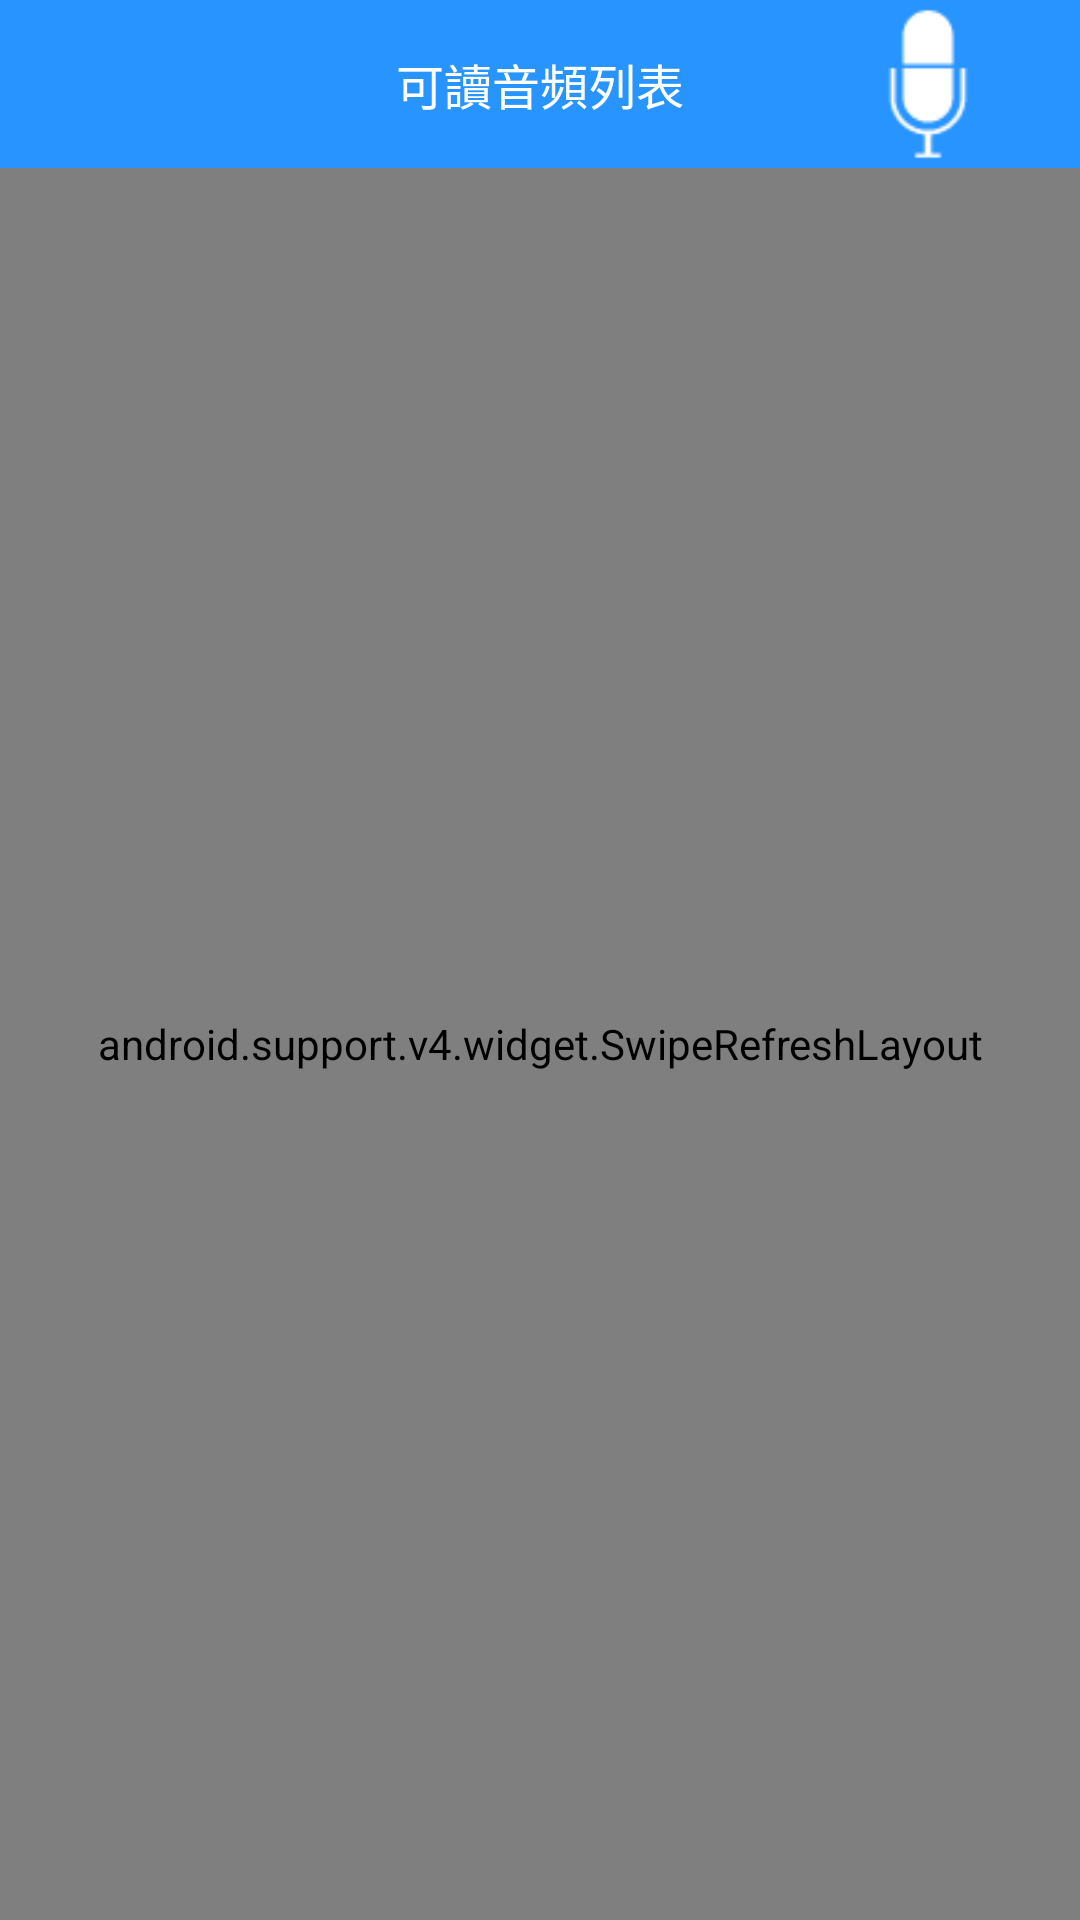

Reconstruct the res/layout file that produces this screen, plus the resources it refers to.
<!-- AndroidManifest.xml: application theme AppTheme -->
<!-- res/layout/activity_main.xml -->
<LinearLayout xmlns:android="http://schemas.android.com/apk/res/android"
    xmlns:tools="http://schemas.android.com/tools"
    android:id="@+id/LinearLayout1"
    android:layout_width="match_parent"
    android:layout_height="match_parent"
    android:orientation="vertical"
    tools:context="com.example.audioedit.MainActivity" >
    <FrameLayout
        android:layout_width="match_parent"
        android:layout_height="?actionBarSize"
        android:background="@color/colorPrimary" >

        <ImageView
            android:id="@+id/imageView1"
            android:layout_width="wrap_content"
            android:layout_height="wrap_content"
            android:layout_gravity="right|center"
            android:layout_marginRight="8dp"
            android:src="@drawable/uin" />

        <TextView
            android:id="@+id/textView1"
            android:layout_width="wrap_content"
            android:layout_height="wrap_content"
            android:layout_gravity="center"
            android:text="可讀音頻列表"
            android:textColor="#FFFFFF"
            android:textSize="16sp" />

    </FrameLayout>
    <android.support.v4.widget.SwipeRefreshLayout
        android:id="@+id/mSwipeRefreshLayout"
        android:layout_width="match_parent"
        android:layout_height="match_parent" >

		<android.support.v7.widget.RecyclerView
		    
    		android:id="@+id/recycler_view"
    		android:layout_width="match_parent"
    		android:layout_height="match_parent"
    		android:clipToPadding="false"
    		android:scrollbarStyle="outsideOverlay"
    		android:scrollbars="vertical" >

		</android.support.v7.widget.RecyclerView>
	</android.support.v4.widget.SwipeRefreshLayout>
    
</LinearLayout>
<!-- resources referenced by this layout -->
<resources>
  <color name="colorPrimary">#2894FF</color>
  <!-- drawable uin: png bitmap (drawable-ldpi, 886 bytes) -->
  <style name="AppTheme" parent="Theme.AppCompat.Light.DarkActionBar">
          
          <item name="colorPrimary">@color/colorPrimary</item>
          <item name="colorPrimaryDark">@color/colorPrimaryDark</item>
          <item name="colorAccent">@color/colorAccent</item>
  
  
  		 
          
          <item name="android:windowIsTranslucent">true</item>
  
            
          
          
  
          <item name="windowActionBar">false</item>
          <item name="windowNoTitle">true</item>
          
          <item name="android:windowNoTitle">true</item>
          
      </style>
  <color name="colorPrimaryDark">#0080FF</color>
  <color name="colorAccent">#FF4081</color>
</resources>
